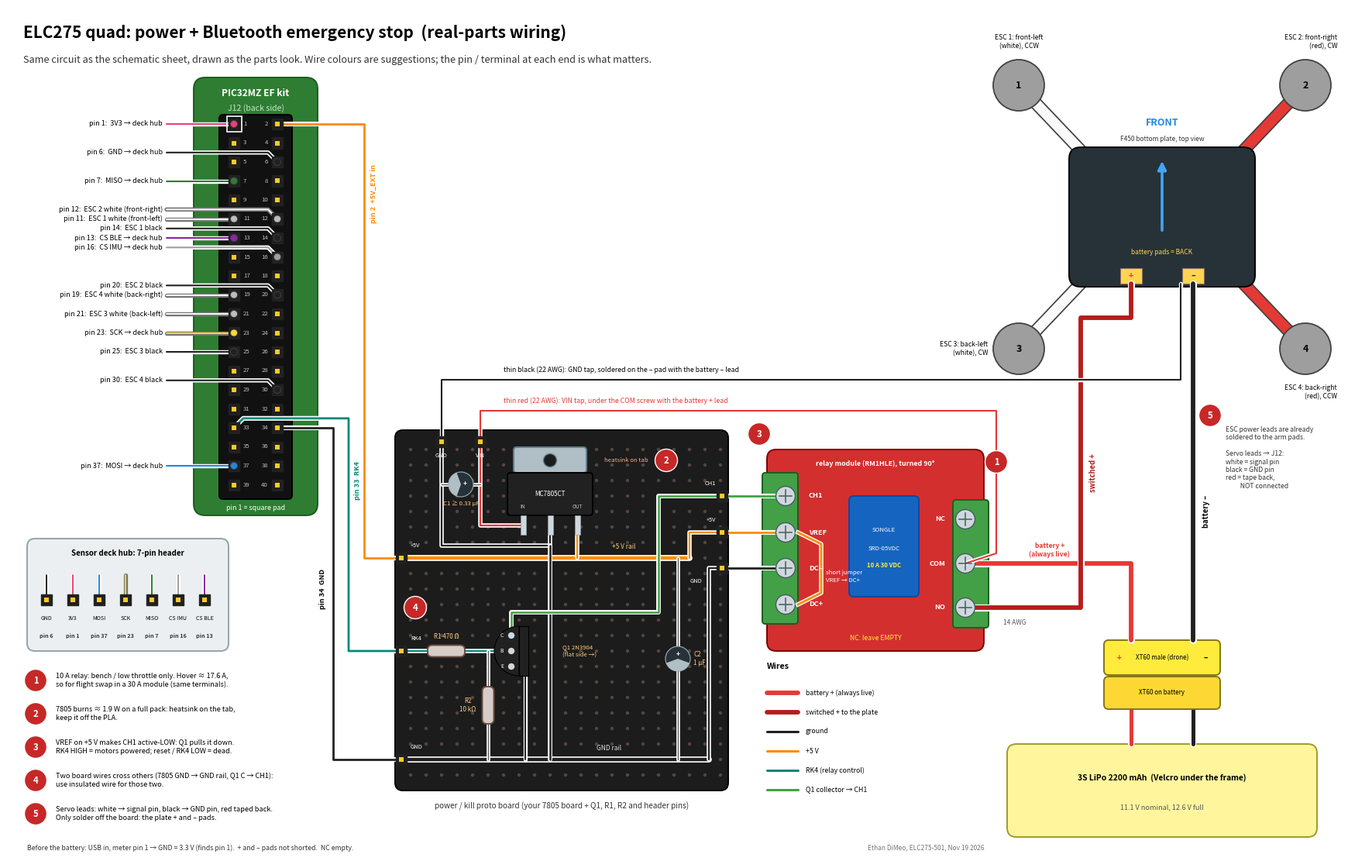

Write Python code to recreate this figure.
# ==============================================================================================
#  ELC275 DRONE PROJECT  -  Ethan DiMeo
#  File    : docs/wiring/src/actual_wiring.py
#  Part    : wiring diagrams
#  What    : Draws the wiring diagram (PNG + PDF next to this folder).
#  FUNCTIONS: W(), T(), box(), screw(), hpin(), tag(), yrow(), ecap(), res()
# ==============================================================================================

# Pictorial ("real parts") wiring diagram: power + Bluetooth emergency stop.
# Same circuit as power_kill_wiring.png, drawn as the parts look.
# python3 actual_wiring.py -> actual_wiring.png / .pdf
import matplotlib
matplotlib.use("Agg")
import matplotlib.pyplot as plt
from matplotlib.patches import Rectangle, FancyBboxPatch, Circle, FancyArrowPatch, Polygon, Wedge

# real-ish wire colours
RED = "#e53935"      # battery + (thick)
BLK = "#212121"      # ground
ORG = "#fb8c00"      # +5 V
TEAL = "#00897b"     # RK4 -> R1
GRN = "#43a047"      # Q1 collector -> CH1
WHT = "#f5f5f5"      # ESC signal
BLU = "#1e88e5"
YEL = "#fdd835"
PUR = "#8e24aa"
PNK = "#ec407a"      # 3V3 to the deck (not red, so it is never mixed up with battery +)
GREY = "#616161"
WARN = "#c62828"

fig = plt.figure(figsize=(17.2, 11.0), dpi=150)
ax = fig.add_axes([0, 0, 1, 1])
ax.set_xlim(0, 172)
ax.set_ylim(0, 110)
ax.set_aspect("equal")
ax.axis("off")


def W(pts, c, lw=2.2, casing="white", z=3.0):
    """Wire with a casing so crossings read as one wire passing over another."""
    xs, ys = zip(*pts)
    cas = "#757575" if c in (WHT, YEL) else casing
    ax.plot(xs, ys, color=cas, lw=lw + 2.4, solid_capstyle="round", solid_joinstyle="round", zorder=z)
    ax.plot(xs, ys, color=c, lw=lw, solid_capstyle="round", solid_joinstyle="round", zorder=z + 0.01)


def T(x, y, s, size=8, ha="left", va="center", c="black", w="normal", z=9, **kw):
    ax.text(x, y, s, fontsize=size, ha=ha, va=va, color=c, fontweight=w, zorder=z, **kw)


def box(x, y, w, h, fc, ec="#333333", lw=1.4, r=1.0, z=1, alpha=1.0):
    ax.add_patch(FancyBboxPatch((x, y), w, h, boxstyle=f"round,pad=0,rounding_size={r}",
                                fc=fc, ec=ec, lw=lw, zorder=z, alpha=alpha))


def screw(x, y, z=6):
    ax.add_patch(Circle((x, y), 1.25, fc="#cfd8dc", ec="#455a64", lw=1.0, zorder=z))
    ax.plot([x - 0.8, x + 0.8], [y, y], color="#455a64", lw=1.1, zorder=z + 0.1)
    ax.plot([x, x], [y - 0.8, y + 0.8], color="#455a64", lw=1.1, zorder=z + 0.1)


def hpin(x, y, z=7):
    ax.add_patch(Rectangle((x - 0.7, y - 0.7), 1.4, 1.4, fc="#212121", ec="#212121", zorder=z))
    ax.add_patch(Rectangle((x - 0.3, y - 0.3), 0.6, 0.6, fc="#ffca28", ec="none", zorder=z + 0.1))


def tag(x, y, n):
    ax.add_patch(Circle((x, y), 1.45, fc=WARN, ec="white", lw=1.0, zorder=12))
    T(x, y - 0.05, str(n), size=8.2, ha="center", c="white", w="bold", z=13)


# ------------------------------------------------------------------ title
T(2, 106.8, "ELC275 quad: power + Bluetooth emergency stop  (real-parts wiring)", size=15, w="bold")
T(2, 103.3, "Same circuit as the schematic sheet, drawn as the parts look. Wire colours are suggestions; "
  "the pin / terminal at each end is what matters.", size=9.2, c="#333333")

# ================================================================== J12 header (left)
box(24, 44.5, 16, 56.5, "#2e7d32", ec="#1b5e20", r=1.5, z=1)
T(32, 99.0, "PIC32MZ EF kit", size=8.6, ha="center", c="white", w="bold")
T(32, 97.0, "J12 (back side)", size=7.6, ha="center", c="#c8e6c9")
box(27.3, 46.6, 9.4, 49.6, "#111111", ec="#000000", r=0.5, z=2)
XO, XE = 29.2, 34.8


def yrow(k):
    return 95.0 - 2.45 * k


PIN = {}
for k in range(20):
    odd, even = 2 * k + 1, 2 * k + 2
    PIN[odd] = (XO, yrow(k))
    PIN[even] = (XE, yrow(k))
    hpin(XO, yrow(k))
    hpin(XE, yrow(k))
    T(30.4, yrow(k), str(odd), size=5.6, c="#bdbdbd", z=8)
    T(33.6, yrow(k), str(even), size=5.6, c="#bdbdbd", ha="right", z=8)
ax.add_patch(Rectangle((XO - 0.95, yrow(0) - 0.95), 1.9, 1.9, fill=False, ec="#ffffff", lw=1.2, zorder=8))
T(32, 45.4, "pin 1 = square pad", size=6.4, ha="center", c="white", z=8)

# ---- left-side stubs (sensor deck + ESC servo leads)
LEFT = [  # pin, colour, label
    (1, PNK, "3V3 → deck hub"),
    (6, BLK, "GND → deck hub"),
    (7, "#2e7d32", "MISO → deck hub"),
    (11, WHT, "ESC 1 white (front-left)"),
    (12, WHT, "ESC 2 white (front-right)"),
    (13, PUR, "CS BLE → deck hub"),
    (14, BLK, "ESC 1 black"),
    (16, "#9e9e9e", "CS IMU → deck hub"),
    (19, WHT, "ESC 4 white (back-right)"),
    (20, BLK, "ESC 2 black"),
    (21, WHT, "ESC 3 white (back-left)"),
    (23, YEL, "SCK → deck hub"),
    (25, BLK, "ESC 3 black"),
    (30, BLK, "ESC 4 black"),
    (37, BLU, "MOSI → deck hub"),
]
for p, c, lab in LEFT:
    x, y = PIN[p]
    if p % 2 == 1:
        pts = [(x, y), (20.5, y)]
        ly = y
    else:
        ly = y + 1.22
        pts = [(x, y), (x - 1.2, ly), (20.5, ly)]
    W(pts, c, lw=1.5, z=4)
    ax.add_patch(Circle((x, y), 0.45, fc=c if c != WHT else "#bdbdbd", ec="#424242", lw=0.6, zorder=8.5))
    T(20.0, ly, f"pin {p}:  {lab}", size=6.5, ha="right")

# ================================================================== power / kill proto board
BX0, BY0, BX1, BY1 = 50, 9, 93, 55.5
box(BX0, BY0, BX1 - BX0, BY1 - BY0, "#1c1c1c", ec="#000000", r=1.0, z=1)
for gx in range(52, 93, 2):
    for gy in range(11, 55, 2):
        ax.add_patch(Circle((gx, gy), 0.22, fc="#8d6e63", ec="none", zorder=1.1, alpha=0.5))
T(71.5, 7.0, "power / kill proto board (your 7805 board + Q1, R1, R2 and header pins)", size=7.2, ha="center",
  c="#333333")

BP = {
    "GNDin": (56.0, 54.0), "VIN": (61.0, 54.0),
    "5Vj": (50.8, 39.0), "RK4": (50.8, 27.0), "GNDj": (50.8, 13.0),
    "CH1": (92.2, 47.0), "5Vr": (92.2, 42.3), "GNDr": (92.2, 37.7),
}
# rails (bare tinned wire / solder bridges on the back)
W([BP["5Vj"], (88.0, 39.0)], ORG, lw=3.2, z=3)
W([BP["GNDj"], (90.5, 13.0)], BLK, lw=3.2, z=3)
T(78.0, 40.4, "+5 V rail", size=6.0, c="#ffcc80", z=9)
T(76.0, 14.4, "GND rail", size=6.0, c="#e0e0e0", z=9)

# 7805, front view, legs into the board: IN  GND  OUT
box(64.5, 44.5, 11, 5.5, "#212121", ec="#000000", r=0.4, z=6)
box(65.3, 50.0, 9.4, 3.3, "#b0bec5", ec="#607d8b", r=0.4, z=5.9)
ax.add_patch(Circle((70, 51.6), 0.85, fc="#1c1c1c", ec="#607d8b", zorder=6.1))
T(70, 47.2, "MC7805CT", size=5.8, ha="center", c="white", z=9)
for x, lab in ((66.5, "IN"), (70.0, "GND"), (73.5, "OUT")):
    ax.add_patch(Rectangle((x - 0.35, 42.0), 0.7, 2.5, fc="#cfd8dc", ec="#90a4ae", lw=0.5, zorder=6))
T(66.5, 45.6, "IN", size=4.8, ha="center", c="#bdbdbd", z=9)
T(73.5, 45.6, "OUT", size=4.8, ha="center", c="#bdbdbd", z=9)
T(77.0, 51.6, "heatsink on tab", size=5.6, c="#ffab91", z=9)
tag(85.0, 51.6, 2)


def ecap(x, y, label, horiz):
    ax.add_patch(Circle((x, y), 1.6, fc="#263238", ec="#90a4ae", lw=0.9, zorder=6))
    if horiz:   # + on the right, stripe (-) on the left
        ax.add_patch(Wedge((x, y), 1.6, 110, 250, fc="#b0bec5", ec="none", zorder=6.1))
        T(x + 0.5, y, "+", size=6, ha="center", c="white", w="bold", z=9)
    else:       # + on top, stripe (-) at the bottom
        ax.add_patch(Wedge((x, y), 1.6, 200, 340, fc="#b0bec5", ec="none", zorder=6.1))
        T(x, y + 0.5, "+", size=6, ha="center", c="white", w="bold", z=9)
    T(x + 2.0, y + (2.2 if horiz else 0), label, size=5.8, c="#ffcc80", z=9)


def res(x, y, horiz, label, lx=0, ly=0):
    if horiz:
        box(x - 2.4, y - 0.75, 4.8, 1.5, "#d7ccc8", ec="#6d4c41", r=0.6, z=6)
    else:
        box(x - 0.75, y - 2.4, 1.5, 4.8, "#d7ccc8", ec="#6d4c41", r=0.6, z=6)
    T(x + lx, y + ly, label, size=5.8, ha="center", c="#ffcc80", z=9)


# VIN -> 7805 IN ; GND in -> 7805 GND ; C1 across them
W([BP["VIN"], (61, 43.2), (66.5, 43.2)], RED, lw=1.6, z=4)
W([BP["GNDin"], (56, 40.6), (70, 40.6), (70, 42.0)], BLK, lw=1.6, z=4)
W([(56, 48.5), (61, 48.5)], GREY, lw=1.0, z=4.5)
ecap(58.5, 48.5, "", horiz=True)
T(58.5, 46.0, "C1 ≥ 0.33 µF", size=5.6, ha="center", c="#ffcc80", z=9)
# 7805 OUT -> +5 V rail
W([(73.5, 42.0), (73.5, 39.0)], ORG, lw=1.6, z=4)
# 7805 GND -> GND rail: insulated jumper over the +5 V rail
W([(70, 40.6), (70, 13.0)], BLK, lw=1.8, z=5.2)
# C2 between the rails
W([(86.5, 39.0), (86.5, 13.0)], GREY, lw=1.0, z=4.5)
ecap(86.5, 26.0, "C2\n1 µF", horiz=False)
# rail ends -> right header
W([(88.0, 39.0), (88.0, 42.3), BP["5Vr"]], ORG, lw=1.6, z=4)
W([(90.5, 13.0), (90.5, 37.7), BP["GNDr"]], BLK, lw=1.6, z=4)

# relay driver: RK4 -> R1 -> B ; R2 B -> GND ; E -> GND ; C -> CH1
W([BP["RK4"], (65.0, 27.0)], TEAL, lw=1.6, z=4)
res(56.6, 27.0, True, "R1 470 Ω", ly=1.9)
W([(62.0, 27.0), (62.0, 13.0)], GREY, lw=1.0, z=4.5)
res(62.0, 20.0, False, "R2\n10 kΩ", lx=-2.6)
W([(65.0, 25.0), (66.8, 25.0), (66.8, 13.0)], BLK, lw=1.4, z=4)
# Q1 2N3904 seen from above, flat face to the right: pins C (top), B, E (bottom)
ax.add_patch(Wedge((66.0, 27.0), 3.2, 90, 270, fc="#212121", ec="#000000", lw=0.8, zorder=6))
ax.add_patch(Rectangle((66.0, 23.8), 1.2, 6.4, fc="#212121", ec="#000000", lw=0.8, zorder=6))
for y, lab in ((29.0, "C"), (27.0, "B"), (25.0, "E")):
    ax.add_patch(Circle((65.0, y), 0.42, fc="#cfd8dc", ec="none", zorder=6.5))
    T(65.0 - 1.0, y, lab, size=4.8, ha="right", c="white", z=9)
T(71.6, 27.0, "Q1 2N3904\n(flat side →)", size=5.6, c="#ffcc80", z=9)
# C -> CH1: insulated jumper over the GND jumper and the +5 V rail
W([(65.0, 29.0), (65.0, 32.0), (84.0, 32.0), (84.0, 47.0), BP["CH1"]], GRN, lw=1.8, z=5.5)
tag(52.6, 32.6, 4)

for name, (x, y) in BP.items():
    hpin(x, y, z=8)
T(56.0, 52.2, "GND", size=5.4, ha="center", c="white", z=9)
T(61.0, 52.2, "VIN", size=5.4, ha="center", c="white", z=9)
T(52.0, 40.6, "+5V", size=5.4, c="white", z=9)
T(52.0, 28.6, "RK4", size=5.4, c="white", z=9)
T(52.0, 14.6, "GND", size=5.4, c="white", z=9)
T(91.4, 48.6, "CH1", size=5.4, ha="right", c="white", z=9)
T(91.4, 43.9, "+5V", size=5.4, ha="right", c="white", z=9)
T(89.6, 36.0, "GND", size=5.4, ha="right", c="white", z=9)

# ================================================================== J12 -> board
W([PIN[2], (46.0, 95.0), (46.0, 39.0), BP["5Vj"]], ORG, lw=2.0, z=5)
W([PIN[33], (30.4, yrow(16) + 1.22), (44.0, yrow(16) + 1.22), (44.0, 27.0), BP["RK4"]], TEAL, lw=2.0, z=5)
W([PIN[34], (42.0, yrow(16)), (42.0, 13.0), BP["GNDj"]], BLK, lw=2.0, z=5)
T(46.8, 86.0, "pin 2  +5V_EXT in", size=6.6, c=ORG, w="bold", rotation=90)
T(44.7, 49.0, "pin 33  RK4", size=6.6, c=TEAL, w="bold", rotation=90)
T(41.1, 35.0, "pin 34  GND", size=6.6, w="bold", rotation=90, ha="right")

# ================================================================== relay module (turned so its terminals face the wires)
RX0, RY0, RX1, RY1 = 98, 27, 126, 53
box(RX0, RY0, RX1 - RX0, RY1 - RY0, "#d32f2f", ec="#7f0000", r=1.2, z=1)
box(RX0 - 0.6, 30.5, 4.6, 19.5, "#43a047", ec="#1b5e20", r=0.4, z=2)
RT = {"CH1": (100.4, 47.0), "VREF": (100.4, 42.3), "DC-": (100.4, 37.7), "DC+": (100.4, 33.0)}
for k, (x, y) in RT.items():
    screw(x, y)
    T(103.4, y, k.replace("-", "–"), size=6.6, c="white", w="bold", z=9)
box(RX1 - 4.0, 30.0, 4.6, 16.5, "#43a047", ec="#1b5e20", r=0.4, z=2)
RP = {"NC": (123.6, 44.0), "COM": (123.6, 38.3), "NO": (123.6, 32.6)}
for k, (x, y) in RP.items():
    screw(x, y)
    T(121.0, y, k, size=6.6, c="white", w="bold", ha="right", z=9)
box(108.6, 34.0, 9.0, 13.0, "#1565c0", ec="#0d47a1", r=0.6, z=2)
T(113.1, 42.6, "SONGLE", size=5.6, ha="center", c="white", z=9)
T(113.1, 40.2, "SRD-05VDC", size=5.6, ha="center", c="white", z=9)
T(113.1, 38.0, "10 A 30 VDC", size=5.6, ha="center", c="#ffeb3b", w="bold", z=9)
T(112.0, 51.2, "relay module (RM1HLE), turned 90°", size=6.4, ha="center", c="white", w="bold", z=9)
T(112.0, 28.6, "NC: leave EMPTY", size=6.2, ha="center", c="#ffeb3b", z=9)
tag(127.6, 51.4, 1)
# jumper on the module: VREF -> DC+
ax.plot([102.0, 105.0, 105.0, 102.0], [42.3, 40.8, 34.5, 33.0], color="#ffffff", lw=4.0, zorder=7.5,
        solid_joinstyle="round")
ax.plot([102.0, 105.0, 105.0, 102.0], [42.3, 40.8, 34.5, 33.0], color=ORG, lw=2.0, zorder=7.6,
        solid_joinstyle="round")
T(105.6, 36.6, "short jumper\nVREF → DC+", size=5.6, c="white", z=9)
tag(97.0, 55.0, 3)

# board -> relay (dupont on the header pin, bare end under the screw)
W([BP["CH1"], RT["CH1"]], GRN, lw=2.0, z=5)
W([BP["5Vr"], RT["VREF"]], ORG, lw=2.0, z=5)
W([BP["GNDr"], RT["DC-"]], BLK, lw=2.0, z=5)

# ================================================================== frame: bottom plate + arms (top view, FRONT up)
FX, FY = 149.0, 83.0
ARMC = {(-1, 1): "white", (1, 1): "red", (-1, -1): "white", (1, -1): "red"}
ESCN = {(-1, 1): ("1", "front-left", "CCW"), (1, 1): ("2", "front-right", "CW"),
        (-1, -1): ("3", "back-left", "CW"), (1, -1): ("4", "back-right", "CCW")}
for (dx, dy), col in ARMC.items():
    mx, my = FX + dx * 18.5, FY + dy * 17.0
    face = "#fafafa" if col == "white" else "#e53935"
    ax.plot([FX + dx * 9, mx], [FY + dy * 7, my], color="#424242", lw=12, solid_capstyle="round", zorder=1.5)
    ax.plot([FX + dx * 9, mx], [FY + dy * 7, my], color=face, lw=9.5, solid_capstyle="round", zorder=1.6)
    ax.add_patch(Circle((mx, my), 3.3, fc="#9e9e9e", ec="#424242", lw=1.3, zorder=1.7))
    n, nm, sp = ESCN[(dx, dy)]
    T(mx, my, n, size=9, ha="center", w="bold", z=9)
    lab = f"ESC {n}: {nm}\n({col}), {sp}"
    if dx < 0 and dy > 0:
        T(mx, my + 5.6, lab, size=6.2, ha="center")
    elif dx < 0:
        T(mx - 4.0, my, lab, size=6.2, ha="right")
    elif dy > 0:
        T(171.6, my + 5.6, lab, size=6.2, ha="right")
    else:
        T(171.6, my - 5.6, lab, size=6.2, ha="right")
box(FX - 12, FY - 9, 24, 18, "#263238", ec="#000000", r=1.5, z=1.8)
ax.add_patch(FancyArrowPatch((FX, FY - 2), (FX, FY + 7.5), arrowstyle="-|>", mutation_scale=16, color="#42a5f5",
                             lw=2.6, zorder=2))
T(FX, FY + 12.2, "FRONT", size=9, ha="center", c="#1e88e5", w="bold", z=9)
T(FX, FY + 10.0, "F450 bottom plate, top view", size=6.0, ha="center", c="#333333", z=9)
T(FX, FY - 4.6, "battery pads = BACK", size=6.0, ha="center", c="#ffd54f", z=9)
PAD = {"+": (FX - 4.0, FY - 7.6), "-": (FX + 4.0, FY - 7.6)}
for k, (x, y) in PAD.items():
    ax.add_patch(Rectangle((x - 1.4, y - 1.0), 2.8, 2.0, fc="#ffd54f", ec="#8d6e63", lw=0.8, zorder=2.2))
    T(x, y, "+" if k == "+" else "–", size=7.5, ha="center", c=RED if k == "+" else BLK, w="bold", z=9)

# ================================================================== battery + XT60
box(129, 3, 40, 12, "#fff59d", ec="#9e9d24", r=1.2, z=1)
T(149, 10.6, "3S LiPo 2200 mAh  (Velcro under the frame)", size=7.4, ha="center", w="bold")
T(149, 6.8, "11.1 V nominal, 12.6 V full", size=6.6, ha="center", c="#555555")
W([(145, 15), (145, 19.5)], RED, lw=3.6, z=3)
W([(153, 15), (153, 19.5)], BLK, lw=3.6, z=3)
box(141.5, 19.5, 15, 4.2, "#fdd835", ec="#827717", r=0.6, z=4)
box(141.5, 23.9, 15, 4.5, "#ffeb3b", ec="#827717", r=0.6, z=4)
T(149, 21.6, "XT60 on battery", size=5.8, ha="center", z=9)
T(149, 26.1, "XT60 male (drone)", size=5.8, ha="center", z=9)
T(143.4, 26.1, "+", size=7, c=RED, w="bold", ha="center", z=9)
T(154.6, 26.1, "–", size=7, w="bold", ha="center", z=9)

# thick battery - : XT60 -> plate - pad
W([(153, 28.4), (153, PAD["-"][1] - 1.0)], BLK, lw=4.2, z=5)
# thick battery + : XT60 -> relay COM (always live)
W([(145, 28.4), (145, 38.3), RP["COM"]], RED, lw=4.2, z=5)
# switched + : relay NO -> plate + pad
W([RP["NO"], (138.5, 32.6), (138.5, 70.0), (PAD["+"][0], 70.0), (PAD["+"][0], PAD["+"][1] - 1.0)],
  "#b71c1c", lw=4.2, z=5.5)
T(139.6, 50.0, "switched +", size=6.8, c="#b71c1c", w="bold", rotation=90)
T(134.5, 40.0, "battery +\n(always live)", size=6.2, c=RED, w="bold", ha="center")
T(154.2, 45.0, "battery –", size=6.8, w="bold", rotation=90)
T(130.0, 30.6, "14 AWG", size=6.0, c="#555555", ha="center")

# thin taps for the 7805 board
W([RP["COM"], (127.6, 39.6), (127.6, 58.0), (61.0, 58.0), BP["VIN"]], RED, lw=1.5, z=6)
W([(PAD["-"][0] - 1.6, PAD["-"][1] - 1.0), (151.4, 62.0), (56.0, 62.0), BP["GNDin"]], BLK, lw=1.5, z=6.2)
T(64.0, 59.3, "thin red (22 AWG): VIN tap, under the COM screw with the battery + lead", size=6.3, c=RED)
T(64.0, 63.3, "thin black (22 AWG): GND tap, soldered on the – pad with the battery – lead", size=6.3)

# servo-lead note + ESC tag
T(157.2, 56.0, "ESC power leads are already\nsoldered to the arm pads.\n\nServo leads → J12:\nwhite = signal pin\nblack = GND pin\nred = tape back,\n          NOT connected",
  size=6.2, va="top", c="#333333")
tag(155.2, 57.4, 5)

# ================================================================== sensor deck hub (left bottom)
box(2.5, 27.0, 26, 14.5, "#eceff1", ec="#90a4ae", r=1.0, z=1)
T(15.5, 39.6, "Sensor deck hub: 7-pin header", size=7.0, ha="center", w="bold")
HUB = [("GND", BLK, 6), ("3V3", PNK, 1), ("MOSI", BLU, 37), ("SCK", YEL, 23), ("MISO", "#2e7d32", 7),
       ("CS IMU", "#9e9e9e", 16), ("CS BLE", PUR, 13)]
for i, (lab, c, p) in enumerate(HUB):
    x = 5.0 + i * 3.4
    hpin(x, 33.6)
    W([(x, 33.6), (x, 36.8)], c, lw=1.4, z=4)
    T(x, 31.2, lab, size=5.0, ha="center")
    T(x, 29.0, f"pin {p}", size=5.2, ha="center", c="#333333", w="bold")

# ================================================================== notes
notes = [
    (1, "10 A relay: bench / low throttle only. Hover ≈ 17.6 A,\nso for flight swap in a 30 A module (same terminals)."),
    (2, "7805 burns ≈ 1.9 W on a full pack: heatsink on the tab,\nkeep it off the PLA."),
    (3, "VREF on +5 V makes CH1 active-LOW: Q1 pulls it down.\nRK4 HIGH = motors powered; reset / RK4 LOW = dead."),
    (4, "Two board wires cross others (7805 GND → GND rail, Q1 C → CH1):\nuse insulated wire for those two."),
    (5, "Servo leads: white → signal pin, black → GND pin, red taped back.\nOnly solder off the board: the plate + and – pads."),
]
y = 23.2
for n, s in notes:
    tag(3.6, y, n)
    T(6.2, y, s, size=6.6)
    y -= 4.3
T(2.5, 1.6, "Before the battery: USB in, meter pin 1 → GND = 3.3 V (finds pin 1).  + and – pads not shorted.  NC empty.",
  size=6.3, c="#333333")

# legend (under the relay)
lx, ly = 98.0, 23.0
T(lx, ly + 2.0, "Wires", size=7.6, w="bold")
for i, (c, lab, lw) in enumerate(((RED, "battery + (always live)", 4.2), ("#b71c1c", "switched + to the plate", 4.2),
                                  (BLK, "ground", 2.2), (ORG, "+5 V", 2.2), (TEAL, "RK4 (relay control)", 2.2),
                                  (GRN, "Q1 collector → CH1", 2.2))):
    yy = ly - 1.4 - i * 2.5
    W([(lx, yy), (lx + 4, yy)], c, lw=lw, z=4)
    T(lx + 5.0, yy, lab, size=6.3)
T(126.0, 1.6, "Ethan DiMeo, ELC275-501, Nov 19 2026", size=6.0, c="#757575", ha="right")

for ext in ("png", "pdf"):
    fig.savefig(f"actual_wiring.{ext}", dpi=150)
print("saved")
